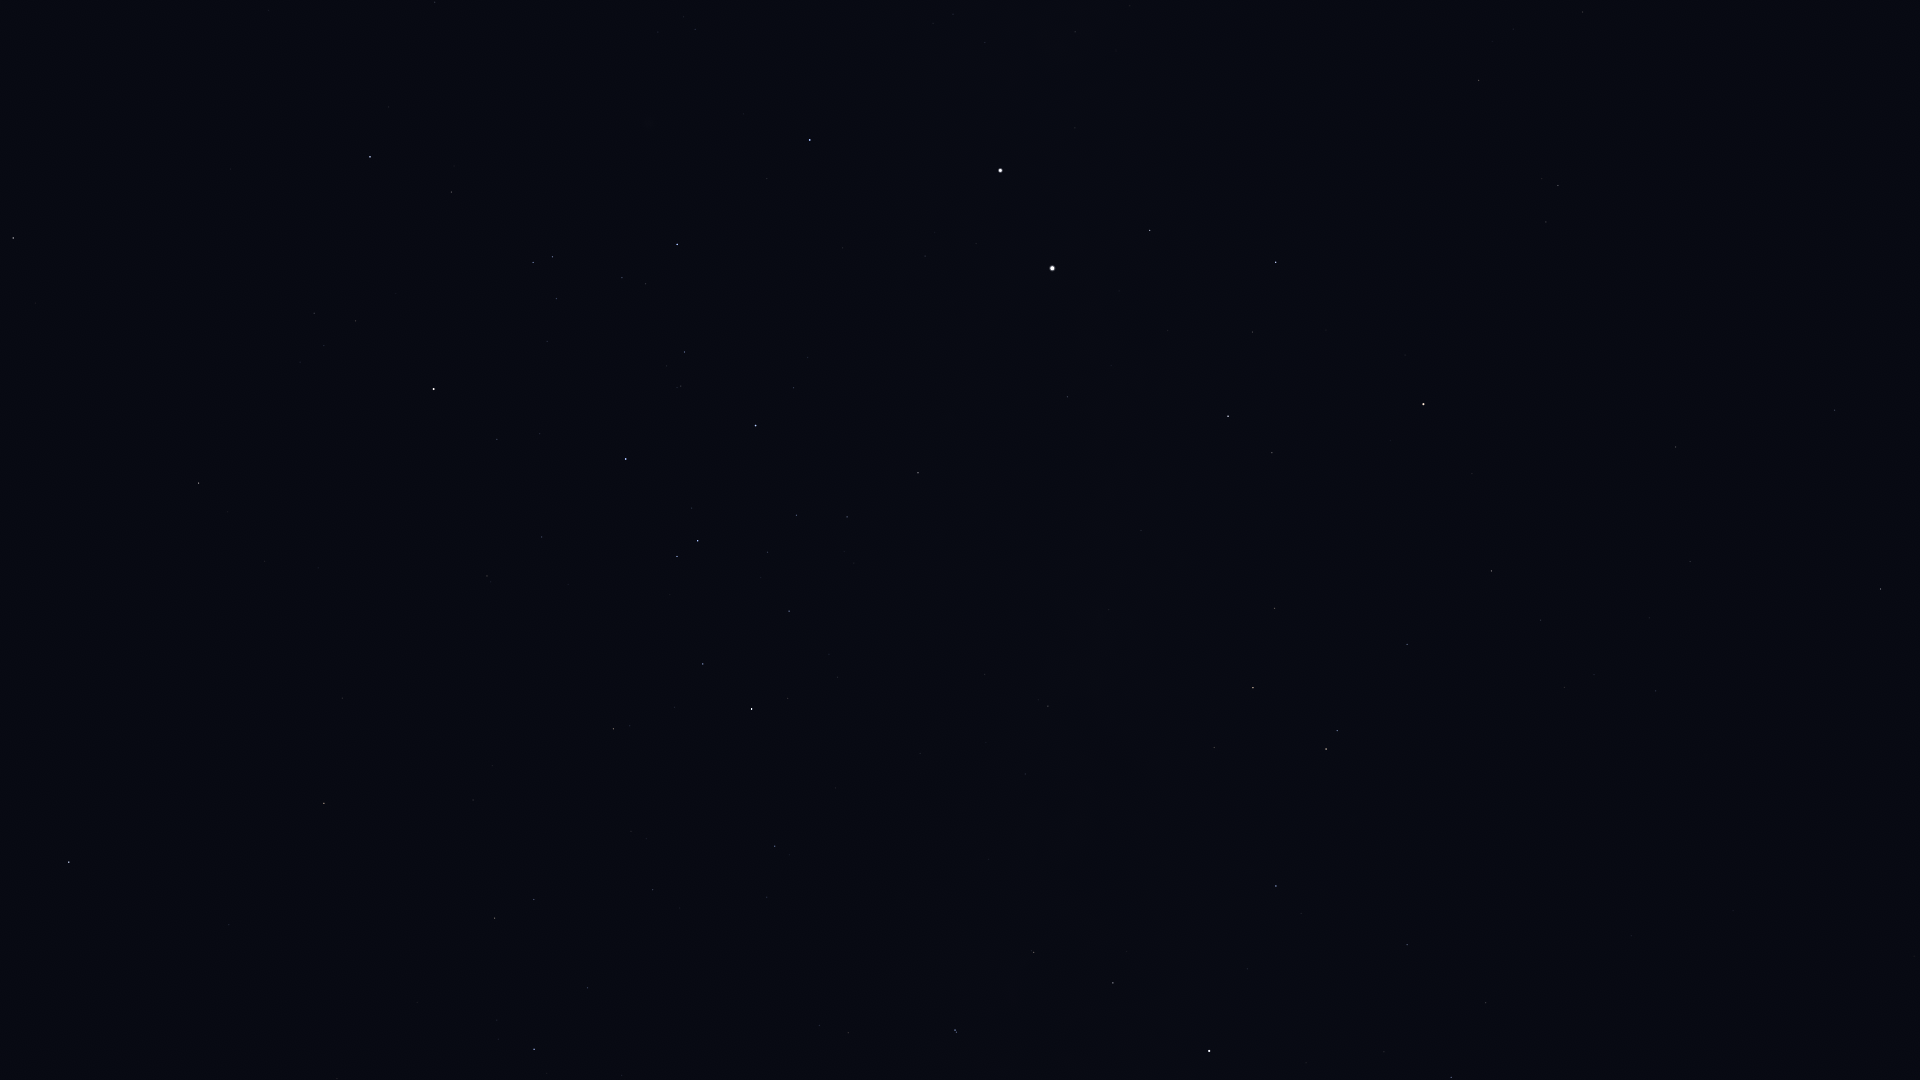

The file beside this chart, header and first rows:
Star_ID, Name, X, Y
64962, HIP 64962, 13, 238
65109, HIP 65109, 370, 157
65936, HIP 65936, 451, 192
66047, Dofida, 649, 148
66657, HIP 66657, 810, 140
67464, HIP 67464, 533, 262
67472, HIP 67472, 552, 257
68282, HIP 68282, 622, 278
68702, Hadar, 1000, 170
68895, HIP 68895, 199, 483
68933, Menkent, 434, 389
69415, HIP 69415, 228, 512
70306, HIP 70306, 264, 561
70576, HIP 70576, 681, 386
70638, HIP 70638, 1583, 12
71352, HIP 71352, 626, 459
71536, HIP 71536, 793, 388
71681, Toliman, 1052, 268
71683, Rigil Kentaurus, 1052, 268
71860, HIP 71860, 756, 425
71908, HIP 71908, 1150, 230
72370, HIP 72370, 1479, 80
72571, HIP 72571, 342, 698
72622, Zubenelgenubi, 69, 862
73714, Brachium, 324, 803
74395, HIP 74395, 918, 473
74824, HIP 74824, 1067, 397
74946, HIP 74946, 1276, 262
75141, HIP 75141, 703, 664
75177, HIP 75177, 613, 729
75323, HIP 75323, 1089, 405
76297, HIP 76297, 752, 709
76351, Karaka, 1534, 112
76552, HIP 76552, 788, 698
77634, HIP 77634, 653, 890
77952, HIP 77952, 1228, 416
78104, Iklil, 587, 988
78265, Fang, 534, 1049
78384, HIP 78384, 775, 846
78639, HIP 78639, 985, 674
78970, HIP 78970, 768, 900
79509, HIP 79509, 1109, 610
80000, HIP 80000, 1048, 706
80582, HIP 80582, 1025, 774
81065, HIP 81065, 1558, 185
81852, HIP 81852, 1546, 222
82273, Atria, 1423, 404
82363, HIP 82363, 1274, 608
82514, Xamidimura, 955, 1030
82545, Pipirima, 956, 1032
82671, HIP 82671, 1031, 951
83081, HIP 83081, 1253, 688
83547, Rapeto, 1085, 961
84143, HIP 84143, 1113, 983
84787, Inquill, 1216, 889
85258, HIP 85258, 1326, 749
85267, HIP 85267, 1337, 731
85727, HIP 85727, 1407, 644
85792, HIP 85792, 1276, 886
86228, Sargas, 1209, 1051
... 12 more rows
